Image classification data set "dataset" (satishgoudabommanagoudar-code/ForestVision on GitHub). Class labels (2): forest, non-forest.

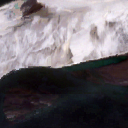
Label: non-forest

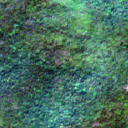
Label: forest

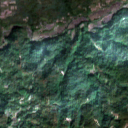
Label: forest

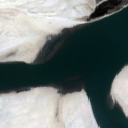
Label: non-forest

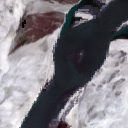
Label: non-forest

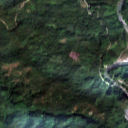
Label: forest
